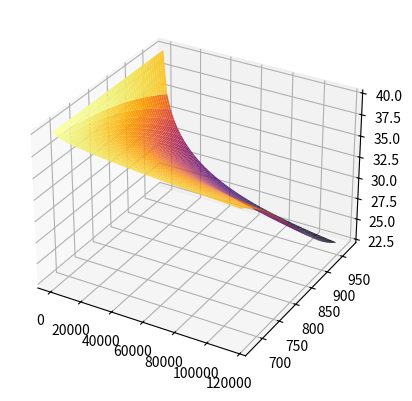

Python code for this plot:
import numpy as np 
import matplotlib.pyplot as plt 
from matplotlib import cm 
from mpl_toolkits.mplot3d import Axes3D

class Model:
    def __init__(self):
        self.Qd = 5e4
        self.m = 0.5
        self.D0 = 3.0
        self.H0 = 40.0
        self.Hinf = 20.0
        self.R = 8.31

    def phi(self,t,T):
        return np.exp(-self.D0*np.exp(-self.Qd/self.R/T)*np.power(t,self.m))
    
    def H(self,t,T):
        return self.phi(t,T)*(self.H0 - self.Hinf) + self.Hinf
if __name__ == "__main__":
    m = Model()
    T = np.linspace(400.0 + 273.15,700.0 + 273.15,num=50)
    t = np.linspace(0,32,num=50)*3600

    tt,TT = np.meshgrid(t,T,indexing='ij')
    p = m.H(tt,TT) #+ np.random.rand(*tt.shape)*2.0

    fig = plt.figure()
    ax = fig.add_subplot(111,projection='3d')
    
    ax.plot_surface(tt,TT,p,cmap=cm.inferno)
    #ax.set_xscale('log')
    plt.show()

